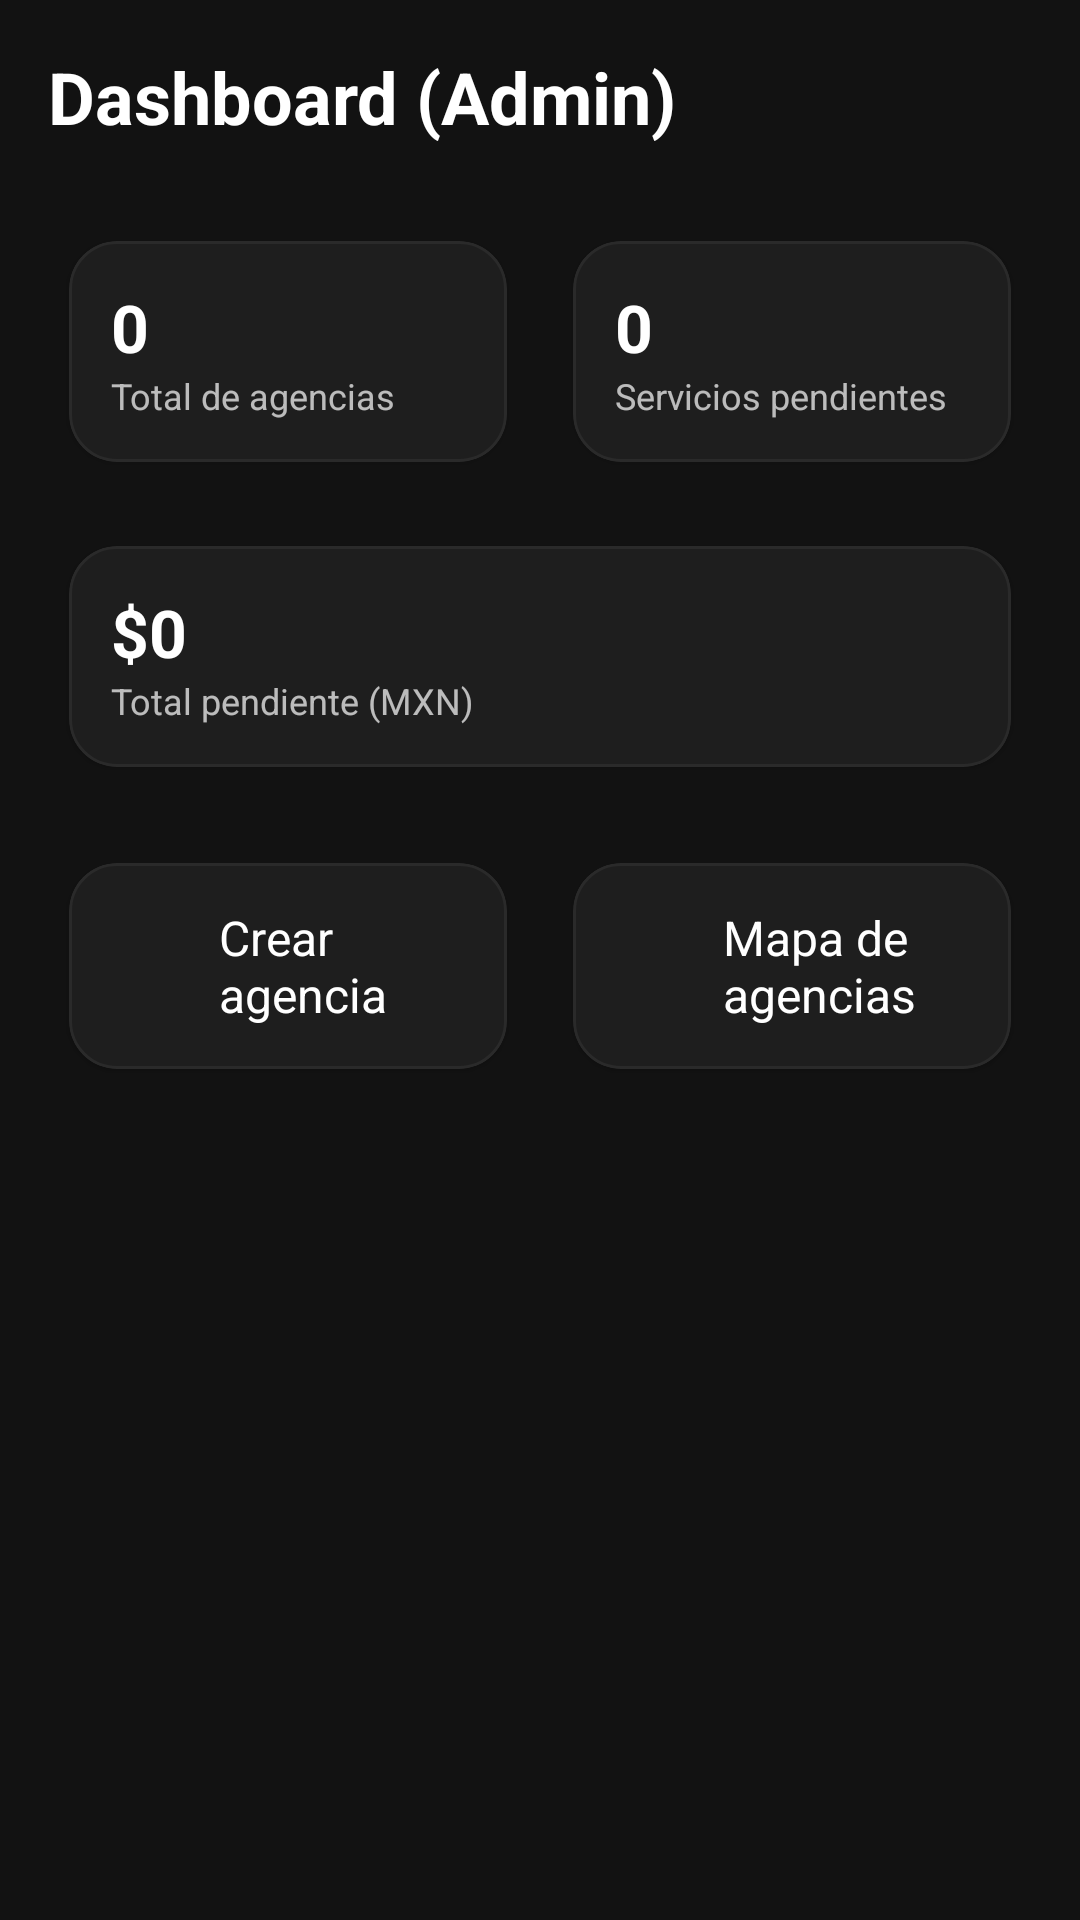

Write the Android layout XML for this screen, with the resource values it uses.
<!-- AndroidManifest.xml: application theme Theme.AutoLinkManager -->
<!-- res/layout/fragment_gallery.xml -->
<?xml version="1.0" encoding="utf-8"?>
<androidx.coordinatorlayout.widget.CoordinatorLayout
    xmlns:android="http://schemas.android.com/apk/res/android"
    xmlns:app="http://schemas.android.com/apk/res-auto"
    xmlns:tools="http://schemas.android.com/tools"
    android:layout_width="match_parent"
    android:layout_height="match_parent"
    android:background="#121212"
    tools:context=".ui.gallery.GalleryFragment">

    <androidx.core.widget.NestedScrollView
        android:layout_width="match_parent"
        android:layout_height="match_parent">

        <LinearLayout
            android:layout_width="match_parent"
            android:layout_height="wrap_content"
            android:orientation="vertical"
            android:padding="16dp">

            
            <TextView
                android:layout_width="wrap_content"
                android:layout_height="wrap_content"
                android:text="Dashboard (Admin)"
                android:textColor="@android:color/white"
                android:textSize="24sp"
                android:textStyle="bold"
                android:layout_marginBottom="24dp" />

            
            <LinearLayout
                android:layout_width="match_parent"
                android:layout_height="wrap_content"
                android:orientation="horizontal"
                android:weightSum="2"
                android:layout_marginBottom="12dp">

                
                <com.google.android.material.card.MaterialCardView
                    android:id="@+id/card_total_agencias"
                    android:layout_width="0dp"
                    android:layout_height="wrap_content"
                    android:layout_weight="1"
                    android:layout_marginEnd="8dp"
                    app:cardUseCompatPadding="true"
                    app:cardCornerRadius="16dp"
                    app:cardBackgroundColor="#1E1E1E"
                    app:strokeColor="#2A2A2A"
                    app:strokeWidth="1dp">

                    <LinearLayout
                        android:layout_width="match_parent"
                        android:layout_height="wrap_content"
                        android:orientation="vertical"
                        android:padding="14dp">

                        <TextView
                            android:id="@+id/tv_total_agencias"
                            android:layout_width="wrap_content"
                            android:layout_height="wrap_content"
                            android:text="0"
                            android:textColor="@android:color/white"
                            android:textStyle="bold"
                            android:textSize="22sp"
                            tools:text="5" />

                        <TextView
                            android:layout_width="wrap_content"
                            android:layout_height="wrap_content"
                            android:text="Total de agencias"
                            android:textColor="#B3FFFFFF"
                            android:textSize="12sp" />
                    </LinearLayout>
                </com.google.android.material.card.MaterialCardView>

                
                <com.google.android.material.card.MaterialCardView
                    android:id="@+id/card_servicios_pendientes"
                    android:layout_width="0dp"
                    android:layout_height="wrap_content"
                    android:layout_weight="1"
                    app:cardUseCompatPadding="true"
                    app:cardCornerRadius="16dp"
                    app:cardBackgroundColor="#1E1E1E"
                    app:strokeColor="#2A2A2A"
                    app:strokeWidth="1dp">

                    <LinearLayout
                        android:layout_width="match_parent"
                        android:layout_height="wrap_content"
                        android:orientation="vertical"
                        android:padding="14dp">

                        <TextView
                            android:id="@+id/tv_servicios_pendientes"
                            android:layout_width="wrap_content"
                            android:layout_height="wrap_content"
                            android:text="0"
                            android:textColor="@android:color/white"
                            android:textStyle="bold"
                            android:textSize="22sp"
                            tools:text="12" />

                        <TextView
                            android:layout_width="wrap_content"
                            android:layout_height="wrap_content"
                            android:text="Servicios pendientes"
                            android:textColor="#B3FFFFFF"
                            android:textSize="12sp" />
                    </LinearLayout>
                </com.google.android.material.card.MaterialCardView>
            </LinearLayout>

            
            <com.google.android.material.card.MaterialCardView
                android:id="@+id/card_pagos_pendientes"
                android:layout_width="match_parent"
                android:layout_height="wrap_content"
                android:layout_marginBottom="16dp"
                app:cardUseCompatPadding="true"
                app:cardCornerRadius="16dp"
                app:cardBackgroundColor="#1E1E1E"
                app:strokeColor="#2A2A2A"
                app:strokeWidth="1dp">

                <LinearLayout
                    android:layout_width="match_parent"
                    android:layout_height="wrap_content"
                    android:orientation="vertical"
                    android:padding="14dp">

                    <TextView
                        android:id="@+id/tv_total_pendiente_mx"
                        android:layout_width="wrap_content"
                        android:layout_height="wrap_content"
                        android:text="$0"
                        android:textColor="@android:color/white"
                        android:textStyle="bold"
                        android:textSize="22sp"
                        tools:text="$12,500" />

                    <TextView
                        android:layout_width="wrap_content"
                        android:layout_height="wrap_content"
                        android:text="Total pendiente (MXN)"
                        android:textColor="#B3FFFFFF"
                        android:textSize="12sp" />
                </LinearLayout>
            </com.google.android.material.card.MaterialCardView>

            
            <LinearLayout
                android:layout_width="match_parent"
                android:layout_height="wrap_content"
                android:orientation="horizontal"
                android:weightSum="2"
                android:layout_marginBottom="16dp">

                
                <com.google.android.material.card.MaterialCardView
                    android:id="@+id/card_crear_agencia"
                    android:layout_width="0dp"
                    android:layout_height="wrap_content"
                    android:layout_weight="1"
                    android:layout_marginEnd="8dp"
                    app:cardUseCompatPadding="true"
                    app:cardCornerRadius="16dp"
                    app:cardBackgroundColor="#1E1E1E"
                    app:strokeColor="#2A2A2A"
                    app:strokeWidth="1dp">

                    <LinearLayout
                        android:layout_width="match_parent"
                        android:layout_height="wrap_content"
                        android:orientation="horizontal"
                        android:gravity="center_vertical"
                        android:padding="14dp">

                        <ImageView
                            android:layout_width="24dp"
                            android:layout_height="24dp"
                            android:src="@drawable/outline_add_24"
                            android:tint="#BB86FC"
                            android:contentDescription="Crear" />

                        <TextView
                            android:layout_width="wrap_content"
                            android:layout_height="wrap_content"
                            android:text="Crear agencia"
                            android:textColor="@android:color/white"
                            android:textSize="16sp"
                            android:layout_marginStart="12dp" />
                    </LinearLayout>
                </com.google.android.material.card.MaterialCardView>

                
                <com.google.android.material.card.MaterialCardView
                    android:id="@+id/card_mapa_agencias"
                    android:layout_width="0dp"
                    android:layout_height="wrap_content"
                    android:layout_weight="1"
                    app:cardUseCompatPadding="true"
                    app:cardCornerRadius="16dp"
                    app:cardBackgroundColor="#1E1E1E"
                    app:strokeColor="#2A2A2A"
                    app:strokeWidth="1dp">

                    <LinearLayout
                        android:layout_width="match_parent"
                        android:layout_height="wrap_content"
                        android:orientation="horizontal"
                        android:gravity="center_vertical"
                        android:padding="14dp">

                        <ImageView
                            android:layout_width="24dp"
                            android:layout_height="24dp"
                            android:src="@drawable/outline_list_alt_24"
                            android:tint="#BB86FC"
                            android:contentDescription="Mapa" />

                        <TextView
                            android:layout_width="wrap_content"
                            android:layout_height="wrap_content"
                            android:text="Mapa de agencias"
                            android:textColor="@android:color/white"
                            android:textSize="16sp"
                            android:layout_marginStart="12dp" />
                    </LinearLayout>
                </com.google.android.material.card.MaterialCardView>
            </LinearLayout>

        </LinearLayout>
    </androidx.core.widget.NestedScrollView>
</androidx.coordinatorlayout.widget.CoordinatorLayout>
<!-- resources referenced by this layout -->
<resources>
  <style name="Theme.AutoLinkManager" parent="Theme.MaterialComponents.DayNight.DarkActionBar">
          
          <item name="colorPrimary">@color/purple_500</item>
          <item name="colorPrimaryVariant">@color/purple_700</item>
          <item name="colorOnPrimary">@color/white</item>
          
          <item name="colorSecondary">@color/teal_200</item>
          <item name="colorSecondaryVariant">@color/teal_700</item>
          <item name="colorOnSecondary">@color/black</item>
          
          <item name="android:statusBarColor">?attr/colorPrimaryVariant</item>
          
      </style>
  <color name="purple_500">#FF6200EE</color>
  <color name="purple_700">#FF3700B3</color>
  <color name="white">#FFFFFFFF</color>
  <color name="teal_200">#FF03DAC5</color>
  <color name="teal_700">#FF018786</color>
  <color name="black">#FF000000</color>
</resources>
